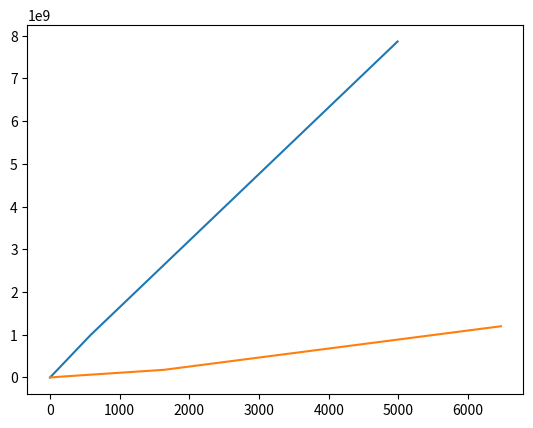

The matplotlib source for this figure:
import matplotlib.pyplot as plt
import numpy as np
def main():
    Strassen = [4.122257232666016e-05, 0.00028395652770996094, 0.0019381523132324218,0.013549137115478515,0.09511361122131348,0.6795965909957886, 4.744695520401001, 32.60858302116394,224.98111987113953, 1635.810642004013, 6470.8585]
    Conv = [1.4591217041015626e-05, 5.5694580078125e-05,0.0003448486328125 ,0.002523493766784668,0.018650126457214356, 0.1438572883605957,1.1203683137893676,8.847075080871582, 73.87312293052673,580.3827638626099,4987.982868909]
    X =[2**1,2**2,2**3,2**4,2**5,2**6,2**7,2**8,2**9,2**10,2**11]
    #test_puissance(X,Conv, Strassen)
    #test_rapport(X,Conv, Strassen, 2.9883798322794908, 2.74168263855981)
    test_constante(X,Conv, Strassen, 2.9883798322794908, 2.74168263855981)
def test_puissance(X,Conv,Strassen):
    logConv = np.log(Conv)
    logStrassen = np.log(Strassen)
    logX = np.log(X)
    mC,bC = np.polyfit(logX,logConv,1)
    mS, bS = np.polyfit(logX,logStrassen,1)
    print("parameter for Conv m = ", str(mC), " b =",str(bC))
    print("parameter for Strassen m = ", str(mS), " b =",str(bS))

    plt.plot(logX,logStrassen)
    plt.plot(logX,logConv)
    # plt.xscale("log")
    # plt.yscale("log")
    plt.show()

def test_rapport(X, Conv, Strassen, mC, mS):
    fC = f(X, mC)
    fS = f(X, mS)
    rapportC = [fC[i]/Conv[i] for i in range(len(Conv))]
    rapportS = [fS[i]/Strassen[i] for i in range(len(Strassen))]
    plt.plot(X,rapportS)
    plt.plot(X,rapportC)
    plt.show()

def test_constante(X,Conv, Strassen ,mC, mS):

    yC = [x**mC for x in X]
    yS = [x**mS for x in X]

    C, bC = np.polyfit(Conv, yC, 1)
    mS, bS = np.polyfit(Strassen, yS, 1)
    print("parameter for Conv m = ", str(mC), " b =", str(bC))
    print("parameter for Strassen m = ", str(mS), " b =", str(bS))

    plt.plot(Conv, yC)
    plt.plot(Strassen, yS)


    plt.show()
def f(X, n):
    return [i**n for i in X]

if __name__ == '__main__':
    main()